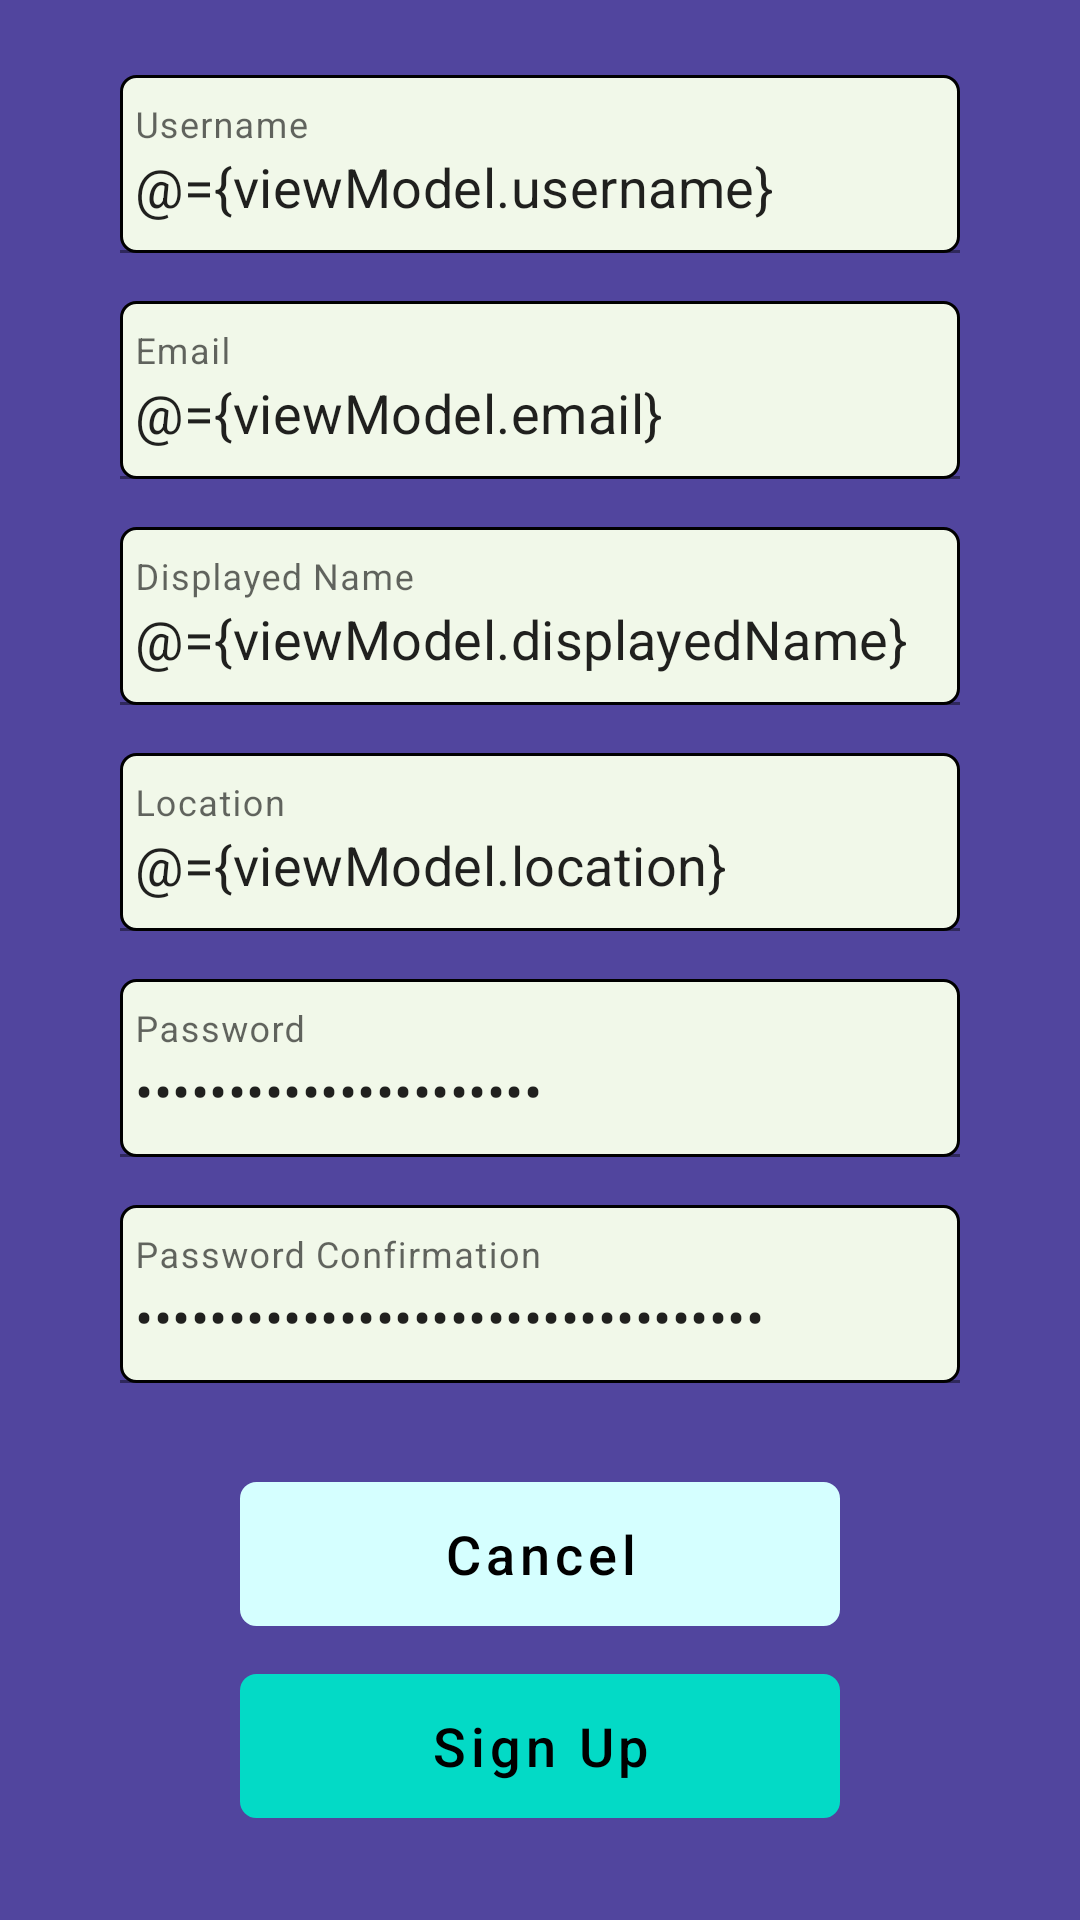

This screen was rendered from an Android layout file. Write that file and the resources it references.
<!-- AndroidManifest.xml: application theme Theme.EventWise -->
<!-- res/layout/activity_sign_up.xml -->
<?xml version="1.0" encoding="utf-8"?>
<layout xmlns:android="http://schemas.android.com/apk/res/android"
    xmlns:app="http://schemas.android.com/apk/res-auto"
    xmlns:tools="http://schemas.android.com/tools">

    <data>

        <variable
            name="viewModel"
            type="com.example.eventwise.screens.signup.SignUpViewModel" />
    </data>

    <ScrollView
        android:id="@+id/signUpActivityLayout"
        android:layout_width="match_parent"
        android:layout_height="match_parent"
        android:orientation="vertical"
        android:fillViewport="true"
        android:background="@color/primary_color_scale1"
        tools:context=".screens.signup.SignUpActivity">

        <LinearLayout
            android:layout_width="match_parent"
            android:layout_height="wrap_content"
            android:layout_gravity="center_horizontal"
            android:orientation="vertical">

            <Space
                android:layout_width="wrap_content"
                android:layout_height="@dimen/no_size"
                android:layout_weight="2" />

            <LinearLayout
                android:layout_width="match_parent"
                android:layout_height="wrap_content"
                android:layout_gravity="center"
                android:orientation="vertical">

                <com.google.android.material.textfield.TextInputLayout
                    android:layout_width="match_parent"
                    android:layout_height="wrap_content"
                    android:layout_marginHorizontal="@dimen/margin_xlarge"
                    android:hint="@string/username">

                    <com.google.android.material.textfield.TextInputEditText
                        android:id="@+id/signUpActivityEditTextUsername"
                        android:layout_width="match_parent"
                        android:layout_height="wrap_content"
                        android:autofillHints="username"
                        android:background="@drawable/text_field_background"
                        android:layout_margin="@dimen/margin_small"
                        android:inputType="textPersonName"
                        android:layout_gravity="center"
                        android:text="@={viewModel.username}"
                        android:paddingHorizontal="@dimen/form_text_field_padding_horizontal"
                        android:paddingTop="@dimen/form_text_field_padding_vertical"
                        android:textSize="@dimen/text_size_medium" />

                </com.google.android.material.textfield.TextInputLayout>

                <com.google.android.material.textfield.TextInputLayout
                    android:layout_width="match_parent"
                    android:layout_height="wrap_content"
                    android:layout_marginHorizontal="@dimen/margin_xlarge"
                    android:hint="@string/email">

                    <com.google.android.material.textfield.TextInputEditText
                        android:id="@+id/signUpActivityEditTextEmail"
                        android:layout_width="match_parent"
                        android:layout_height="wrap_content"
                        android:autofillHints="emailAddress"
                        android:background="@drawable/text_field_background"
                        android:layout_margin="@dimen/margin_small"
                        android:inputType="textEmailAddress"
                        android:layout_gravity="center"
                        android:text="@={viewModel.email}"
                        android:paddingHorizontal="@dimen/form_text_field_padding_horizontal"
                        android:paddingTop="@dimen/form_text_field_padding_vertical"
                        android:textSize="@dimen/text_size_medium" />

                </com.google.android.material.textfield.TextInputLayout>

                <com.google.android.material.textfield.TextInputLayout
                    android:layout_width="match_parent"
                    android:layout_height="wrap_content"
                    android:layout_marginHorizontal="@dimen/margin_xlarge"
                    android:hint="@string/displayed_name">

                    <com.google.android.material.textfield.TextInputEditText
                        android:id="@+id/signUpActivityEditTextDisplayedName"
                        android:layout_width="match_parent"
                        android:layout_height="wrap_content"
                        android:autofillHints="username"
                        android:background="@drawable/text_field_background"
                        android:layout_margin="@dimen/margin_small"
                        android:inputType="textPersonName"
                        android:layout_gravity="center"
                        android:text="@={viewModel.displayedName}"
                        android:paddingHorizontal="@dimen/form_text_field_padding_horizontal"
                        android:paddingTop="@dimen/form_text_field_padding_vertical"
                        android:textSize="@dimen/text_size_medium" />

                </com.google.android.material.textfield.TextInputLayout>

                <com.google.android.material.textfield.TextInputLayout
                    android:layout_width="match_parent"
                    android:layout_height="wrap_content"
                    android:layout_marginHorizontal="@dimen/margin_xlarge"
                    android:hint="@string/location">

                    <com.google.android.material.textfield.TextInputEditText
                        android:id="@+id/signUpActivityEditTextLocation"
                        android:layout_width="match_parent"
                        android:layout_height="wrap_content"
                        android:importantForAutofill="no"
                        android:background="@drawable/text_field_background"
                        android:layout_margin="@dimen/margin_small"
                        android:inputType="text"
                        android:text="@={viewModel.location}"
                        android:layout_gravity="center"
                        android:paddingHorizontal="@dimen/form_text_field_padding_horizontal"
                        android:paddingTop="@dimen/form_text_field_padding_vertical"
                        android:textSize="@dimen/text_size_medium" />

                </com.google.android.material.textfield.TextInputLayout>

                <com.google.android.material.textfield.TextInputLayout
                    android:layout_width="match_parent"
                    android:layout_height="wrap_content"
                    android:layout_marginHorizontal="@dimen/margin_xlarge"
                    android:hint="@string/password">

                    <com.google.android.material.textfield.TextInputEditText
                        android:id="@+id/signUpActivityEditTextPassword"
                        android:layout_width="match_parent"
                        android:layout_height="wrap_content"
                        android:autofillHints="password"
                        android:background="@drawable/text_field_background"
                        android:layout_margin="@dimen/margin_small"
                        android:inputType="textPassword"
                        android:layout_gravity="center"
                        android:text="@={viewModel.password}"
                        android:paddingHorizontal="@dimen/form_text_field_padding_horizontal"
                        android:paddingTop="@dimen/form_text_field_padding_vertical"
                        android:textSize="@dimen/text_size_medium" />

                </com.google.android.material.textfield.TextInputLayout>

                <com.google.android.material.textfield.TextInputLayout
                    android:layout_width="match_parent"
                    android:layout_height="wrap_content"
                    android:layout_marginHorizontal="@dimen/margin_xlarge"
                    android:hint="@string/password_confirmation">

                    <com.google.android.material.textfield.TextInputEditText
                        android:id="@+id/signUpActivityEditTextPasswordConfirmation"
                        android:layout_width="match_parent"
                        android:layout_height="wrap_content"
                        android:autofillHints="password"
                        android:background="@drawable/text_field_background"
                        android:layout_margin="@dimen/margin_small"
                        android:inputType="textPassword"
                        android:layout_gravity="center"
                        android:text="@={viewModel.passwordConfirmation}"
                        android:paddingHorizontal="@dimen/form_text_field_padding_horizontal"
                        android:paddingTop="@dimen/form_text_field_padding_vertical"
                        android:textSize="@dimen/text_size_medium" />

                </com.google.android.material.textfield.TextInputLayout>

            </LinearLayout>

            <Space
                android:layout_width="wrap_content"
                android:layout_height="@dimen/no_size"
                android:layout_weight="2" />

            <LinearLayout
                android:layout_width="wrap_content"
                android:layout_height="wrap_content"
                android:layout_gravity="center"
                android:orientation="vertical">

                <com.google.android.material.button.MaterialButton
                    android:id="@+id/signUpActivityCancelButton"
                    android:layout_width="@dimen/form_button_width"
                    android:layout_height="wrap_content"
                    android:background="@drawable/button_background"
                    android:layout_margin="@dimen/margin_small"
                    android:layout_gravity="center"
                    android:text="@string/cancel"
                    android:textAllCaps="false"
                    android:textColor="@color/black"
                    android:textSize="@dimen/text_size_medium"
                    app:backgroundTint="@color/secondary_color_scale2" />

                <com.google.android.material.button.MaterialButton
                    android:id="@+id/signUpActivitySignUpButton"
                    android:layout_width="@dimen/form_button_width"
                    android:layout_height="wrap_content"
                    android:background="@drawable/button_background"
                    android:layout_margin="@dimen/margin_small"
                    android:layout_gravity="center"
                    android:text="@string/sign_up"
                    android:textAllCaps="false"
                    android:textColor="@color/black"
                    android:textSize="@dimen/text_size_medium"
                    app:backgroundTint="@color/secondary_color_scale1" />

            </LinearLayout>

            <Space
                android:layout_width="wrap_content"
                android:layout_height="@dimen/no_size"
                android:layout_weight="3" />

        </LinearLayout>

    </ScrollView>
</layout>
<!-- resources referenced by this layout -->
<resources>
  <color name="black">#FF000000</color>
  <color name="primary_color_scale1">#51459E</color>
  <color name="secondary_color_scale1">#03DAC6</color>
  <color name="secondary_color_scale2">#D5FFFF</color>
  <dimen name="form_button_width">200dp</dimen>
  <dimen name="form_text_field_padding_horizontal">5dp</dimen>
  <dimen name="form_text_field_padding_vertical">25dp</dimen>
  <dimen name="margin_small">8dp</dimen>
  <dimen name="margin_xlarge">32dp</dimen>
  <dimen name="no_size">0dp</dimen>
  <dimen name="text_size_medium">18sp</dimen>
  <!-- drawable button_background (drawable) -->
  <?xml version="1.0" encoding="utf-8"?>
  <shape xmlns:android="http://schemas.android.com/apk/res/android"
      android:shape="rectangle" android:padding="10dp">
      <corners
          android:bottomRightRadius="5dp"
          android:bottomLeftRadius="5dp"
          android:topLeftRadius="5dp"
          android:topRightRadius="5dp"/>
      <stroke
          android:width="1dp"
          android:color="@android:color/black" />
  </shape>
  <!-- drawable text_field_background (drawable) -->
  <?xml version="1.0" encoding="utf-8"?>
  <shape xmlns:android="http://schemas.android.com/apk/res/android"
      android:shape="rectangle" android:padding="10dp">
      <solid android:color="@color/text_field_background_color"/>
      <corners
          android:bottomRightRadius="5dp"
          android:bottomLeftRadius="5dp"
          android:topLeftRadius="5dp"
          android:topRightRadius="5dp"/>
      <stroke
          android:width="1dp"
          android:color="@android:color/black" />
  </shape>
  <string name="cancel">Cancel</string>
  <string name="displayed_name">Displayed Name</string>
  <string name="email">Email</string>
  <string name="location">Location</string>
  <string name="password">Password</string>
  <string name="password_confirmation">Password Confirmation</string>
  <string name="sign_up">Sign Up</string>
  <string name="username">Username</string>
  <style name="Theme.EventWise" parent="Theme.MaterialComponents.DayNight.DarkActionBar">
          
          <item name="colorPrimary">@color/primary_color_scale1</item>
          <item name="colorPrimaryVariant">@color/primary_color_scale2</item>
          <item name="colorOnPrimary">@color/white</item>
          
          <item name="colorSecondary">@color/secondary_color_scale1</item>
          <item name="colorSecondaryVariant">@color/secondary_color_scale2</item>
          <item name="colorOnSecondary">@color/black</item>
          
          <item name="android:statusBarColor">?attr/colorSecondary</item>
          
      </style>
  <color name="text_field_background_color">#F1F8E9</color>
  <color name="primary_color_scale2">#8271D0</color>
  <color name="white">#FFFFFFFF</color>
</resources>
